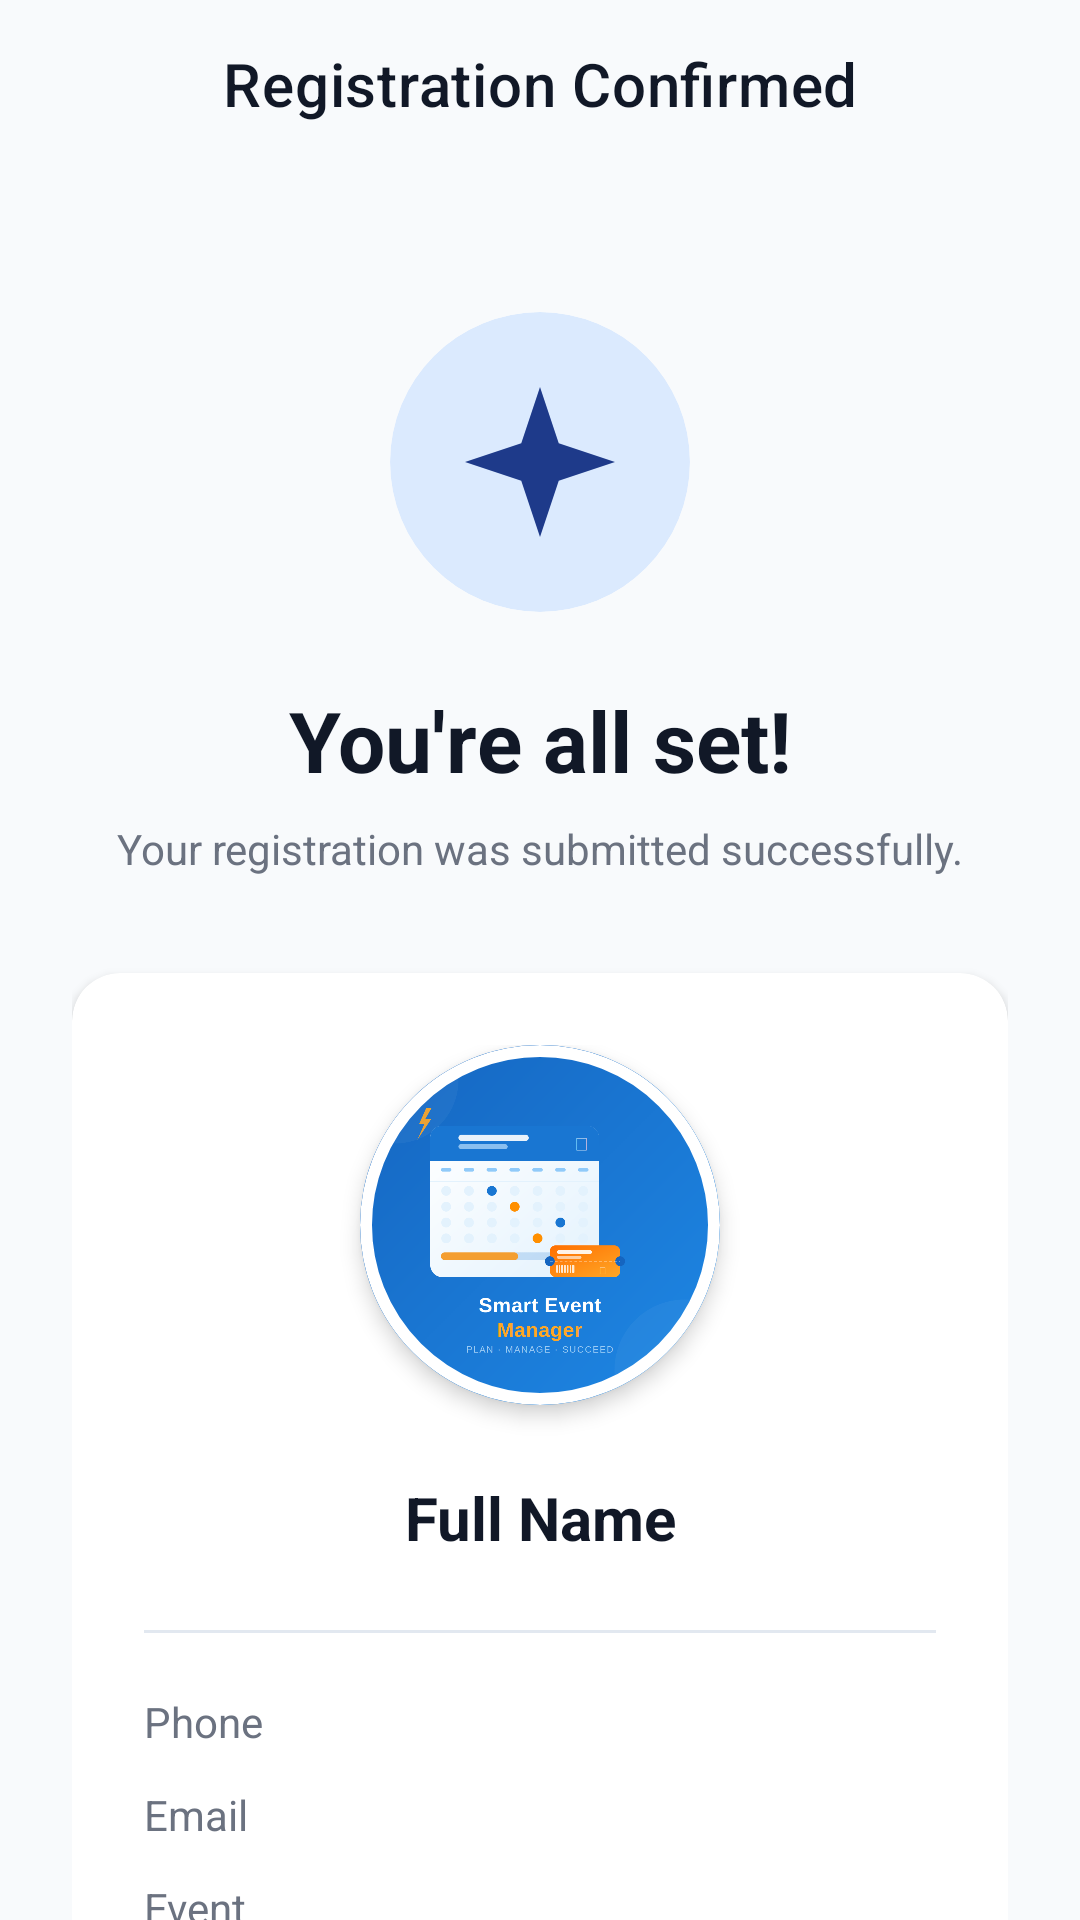

Layout XML and referenced resources for this Android screen:
<!-- AndroidManifest.xml: activity theme Theme.Evaluation -->
<!-- res/layout/activity_confirmation.xml -->
<?xml version="1.0" encoding="utf-8"?>
<androidx.coordinatorlayout.widget.CoordinatorLayout xmlns:android="http://schemas.android.com/apk/res/android"
    xmlns:app="http://schemas.android.com/apk/res-auto"
    android:layout_width="match_parent"
    android:layout_height="match_parent"
    android:background="@color/background">

    <com.google.android.material.appbar.AppBarLayout
        android:layout_width="match_parent"
        android:layout_height="wrap_content"
        android:background="@android:color/transparent"
        app:elevation="0dp">

        <com.google.android.material.appbar.MaterialToolbar
            android:layout_width="match_parent"
            android:layout_height="?attr/actionBarSize"
            app:title="Registration Confirmed"
            app:titleTextColor="@color/primary_text"
            app:titleCentered="true" />
    </com.google.android.material.appbar.AppBarLayout>

    <androidx.core.widget.NestedScrollView
        android:layout_width="match_parent"
        android:layout_height="match_parent"
        app:layout_behavior="@string/appbar_scrolling_view_behavior">

        <LinearLayout
            android:layout_width="match_parent"
            android:layout_height="wrap_content"
            android:orientation="vertical"
            android:padding="24dp"
            android:gravity="center_horizontal">

            
            <com.google.android.material.card.MaterialCardView
                android:layout_width="100dp"
                android:layout_height="100dp"
                app:cardCornerRadius="50dp"
                app:cardBackgroundColor="@color/primary_light"
                app:cardElevation="0dp"
                android:layout_marginTop="24dp"
                android:layout_marginBottom="24dp">
                <ImageView
                    android:layout_width="60dp"
                    android:layout_height="60dp"
                    android:layout_gravity="center"
                    android:src="@drawable/ic_sparkle"
                    app:tint="@color/primary" />
            </com.google.android.material.card.MaterialCardView>

            <TextView
                android:id="@+id/tvSuccessMessage"
                android:layout_width="match_parent"
                android:layout_height="wrap_content"
                android:text="You're all set!"
                android:textSize="28sp"
                android:textStyle="bold"
                android:textColor="@color/primary_text"
                android:textAlignment="center"
                android:layout_marginBottom="8dp" />

            <TextView
                android:layout_width="match_parent"
                android:layout_height="wrap_content"
                android:text="Your registration was submitted successfully."
                android:textColor="@color/secondary_text"
                android:textAlignment="center"
                android:layout_marginBottom="32dp" />

            
            <com.google.android.material.card.MaterialCardView
                style="@style/CardStyle"
                android:layout_width="match_parent"
                android:layout_height="wrap_content"
                android:layout_margin="0dp"
                app:cardElevation="2dp">

                <LinearLayout
                    android:layout_width="match_parent"
                    android:layout_height="wrap_content"
                    android:orientation="vertical"
                    android:padding="24dp">

                    <com.google.android.material.card.MaterialCardView
                        android:layout_width="120dp"
                        android:layout_height="120dp"
                        android:layout_gravity="center"
                        android:layout_marginBottom="24dp"
                        app:cardCornerRadius="60dp"
                        app:cardElevation="4dp"
                        app:strokeWidth="4dp"
                        app:strokeColor="@color/white">
                        <ImageView
                            android:id="@+id/ivConfirmedImage"
                            android:layout_width="match_parent"
                            android:layout_height="match_parent"
                            android:scaleType="centerCrop"
                            android:src="@drawable/smart_event_logo" />
                    </com.google.android.material.card.MaterialCardView>

                    <TextView
                        android:id="@+id/tvDispName"
                        android:layout_width="match_parent"
                        android:layout_height="wrap_content"
                        android:text="Full Name"
                        android:textSize="20sp"
                        android:textStyle="bold"
                        android:textColor="@color/primary_text"
                        android:textAlignment="center"
                        android:layout_marginBottom="24dp" />

                    <View android:layout_width="match_parent" android:layout_height="1dp" android:background="@color/divider" android:layout_marginBottom="20dp" />

                    
                    <TableLayout
                        android:layout_width="match_parent"
                        android:layout_height="wrap_content"
                        android:stretchColumns="1">

                        <TableRow android:layout_marginBottom="12dp">
                            <TextView android:text="Phone" android:textColor="@color/secondary_text" android:textSize="14sp" />
                            <TextView android:id="@+id/tvDispPhone" android:textAlignment="viewEnd" android:textColor="@color/primary_text" android:textStyle="bold" />
                        </TableRow>

                        <TableRow android:layout_marginBottom="12dp">
                            <TextView android:text="Email" android:textColor="@color/secondary_text" android:textSize="14sp" />
                            <TextView android:id="@+id/tvDispEmail" android:textAlignment="viewEnd" android:textColor="@color/primary_text" android:textStyle="bold" />
                        </TableRow>

                        <TableRow android:layout_marginBottom="12dp">
                            <TextView android:text="Event" android:textColor="@color/secondary_text" android:textSize="14sp" />
                            <TextView android:id="@+id/tvDispType" android:textAlignment="viewEnd" android:textColor="@color/primary" android:textStyle="bold" />
                        </TableRow>

                        <TableRow android:layout_marginBottom="12dp">
                            <TextView android:text="Date" android:textColor="@color/secondary_text" android:textSize="14sp" />
                            <TextView android:id="@+id/tvDispDate" android:textAlignment="viewEnd" android:textColor="@color/primary_text" android:textStyle="bold" />
                        </TableRow>

                        <TableRow>
                            <TextView android:text="Gender" android:textColor="@color/secondary_text" android:textSize="14sp" />
                            <TextView android:id="@+id/tvDispGender" android:textAlignment="viewEnd" android:textColor="@color/primary_text" android:textStyle="bold" />
                        </TableRow>
                    </TableLayout>

                </LinearLayout>
            </com.google.android.material.card.MaterialCardView>

            <Button
                android:id="@+id/btnDone"
                style="@style/ButtonStyle"
                android:layout_width="match_parent"
                android:layout_height="wrap_content"
                android:layout_marginTop="32dp"
                android:text="Return to Dashboard" />

        </LinearLayout>
    </androidx.core.widget.NestedScrollView>

</androidx.coordinatorlayout.widget.CoordinatorLayout>
<!-- resources referenced by this layout -->
<resources>
  <color name="background">#F8FAFC</color>
  <color name="divider">#E2E8F0</color>
  <color name="primary">#1E3A8A</color>
  <color name="primary_light">#DBEAFE</color>
  <color name="primary_text">#111827</color>
  <color name="secondary_text">#6B7280</color>
  <color name="white">#FFFFFF</color>
  <!-- drawable ic_sparkle (drawable) -->
  <?xml version="1.0" encoding="utf-8"?>
  <vector xmlns:android="http://schemas.android.com/apk/res/android"
      android:width="24dp"
      android:height="24dp"
      android:viewportWidth="24"
      android:viewportHeight="24">
      <path
          android:fillColor="@color/white"
          android:pathData="M12,2L14.5,9.5L22,12L14.5,14.5L12,22L9.5,14.5L2,12L9.5,9.5L12,2Z" />
  </vector>
  <!-- drawable smart_event_logo: png bitmap (drawable, 106216 bytes) -->
  <style name="ButtonStyle" parent="Widget.MaterialComponents.Button">
          <item name="cornerRadius">12dp</item>
          <item name="android:padding">12dp</item>
          <item name="android:textAllCaps">false</item>
          <item name="android:textSize">16sp</item>
      </style>
  <style name="CardStyle" parent="Widget.MaterialComponents.CardView">
          <item name="cardCornerRadius">16dp</item>
          <item name="cardElevation">4dp</item>
          <item name="android:layout_margin">16dp</item>
      </style>
  <style name="Theme.Evaluation" parent="Theme.MaterialComponents.Light.NoActionBar">
          <item name="colorPrimary">@color/primary</item>
          <item name="colorPrimaryVariant">@color/primary_variant</item>
          <item name="colorAccent">@color/accent</item>
          <item name="android:windowBackground">@color/background</item>
          <item name="android:statusBarColor">@color/primary</item>
      </style>
  <color name="primary_variant">#1E40AF</color>
  <color name="accent">#F97316</color>
</resources>
